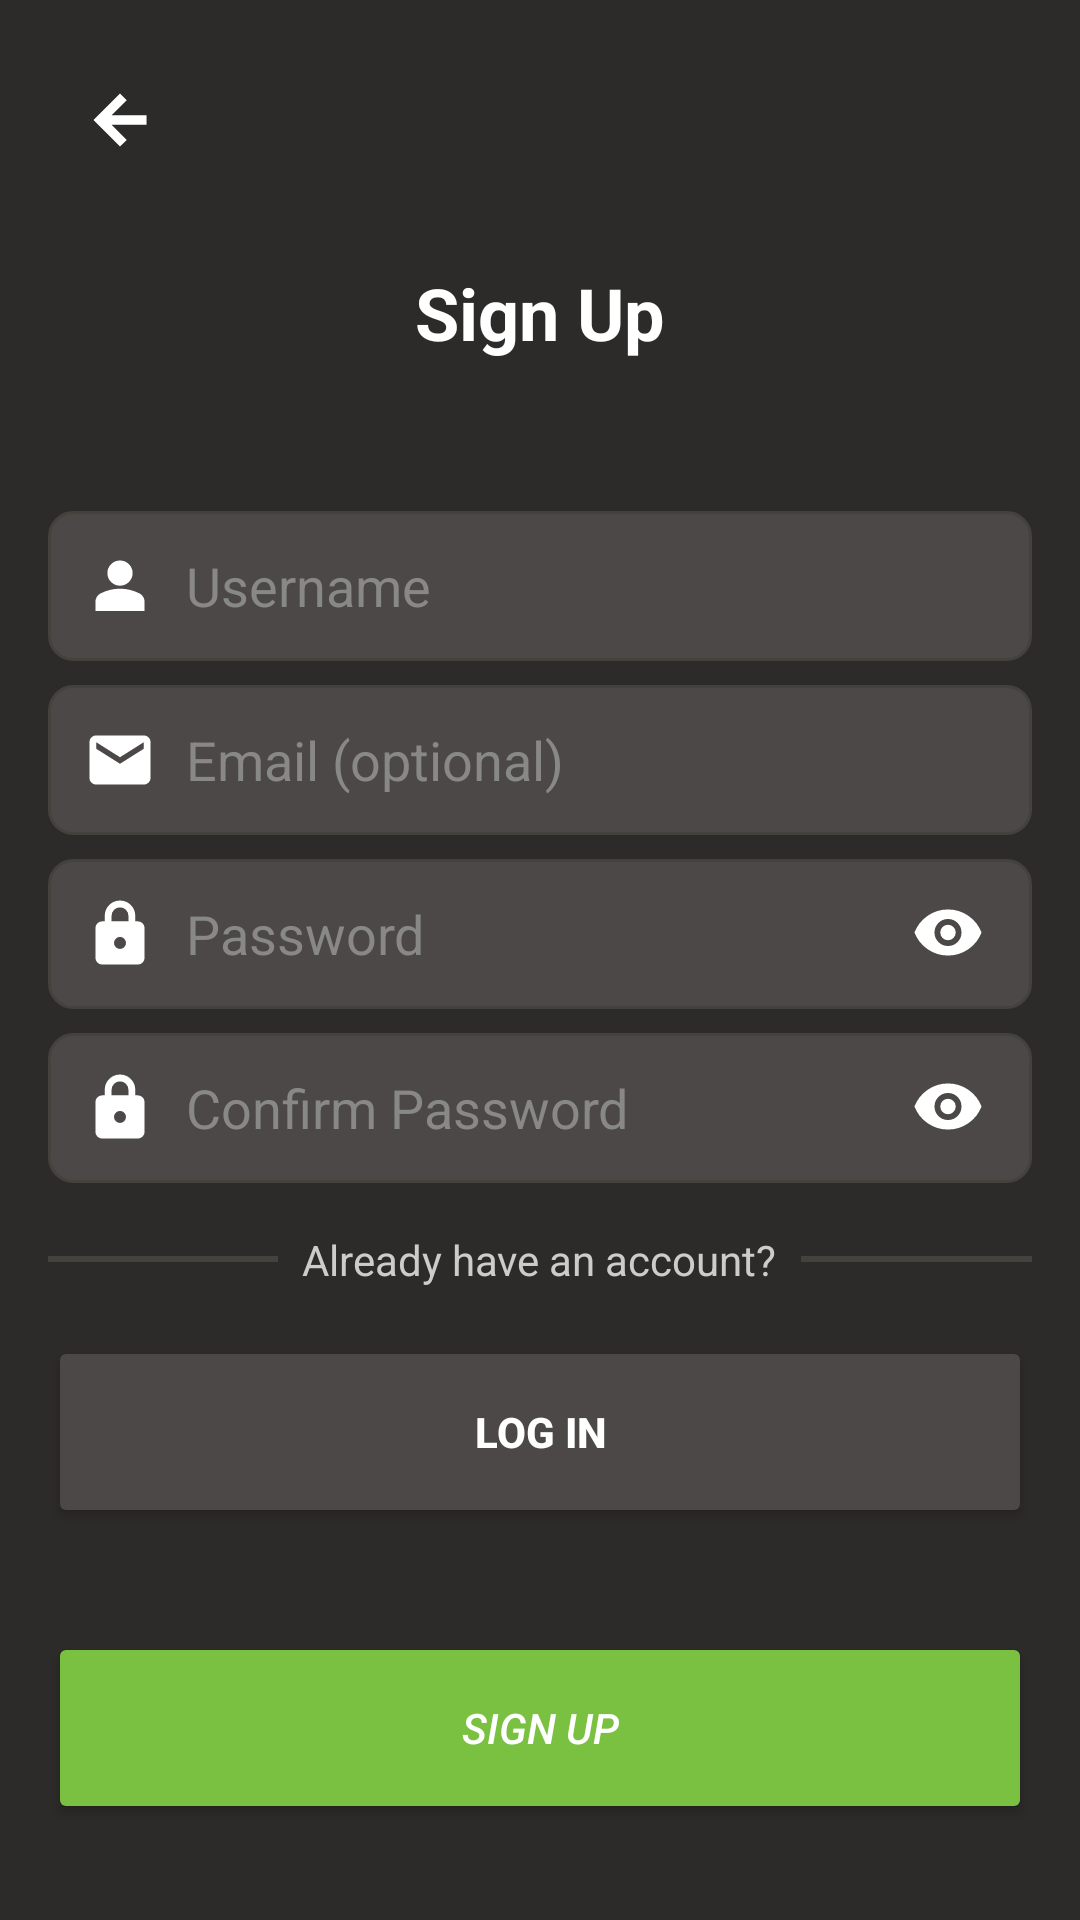

Here is an Android app screen rendered from its layout file. Give the layout XML and the strings, colors and styles it references.
<!-- AndroidManifest.xml: application theme Theme.CarniceChess -->
<!-- res/layout/activity_signup.xml -->
<?xml version="1.0" encoding="utf-8"?>
<LinearLayout
    xmlns:android="http://schemas.android.com/apk/res/android"
    android:layout_width="match_parent"
    android:layout_height="match_parent"
    android:background="#2C2B29"
    android:orientation="vertical"
    android:padding="16dp">

    <ImageButton
        android:id="@+id/activity_signup_button_exit"
        android:layout_width="wrap_content"
        android:layout_height="wrap_content"
        android:src="@drawable/ic_back"
        android:background="?android:attr/selectableItemBackground"
        android:contentDescription="Back"
        android:minHeight="48dp"
        android:minWidth="48dp" />

    <TextView
        android:layout_width="wrap_content"
        android:layout_height="wrap_content"
        android:text="Sign Up"
        android:textSize="24sp"
        android:textStyle="bold"
        android:textColor="@android:color/white"
        android:layout_marginBottom="50dp"
        android:layout_gravity="center_horizontal"
        android:paddingTop="24dp"/>

    <EditText
        android:id="@+id/activity_signup_edittext_username"
        android:layout_width="match_parent"
        android:layout_height="50dp"
        android:background="@drawable/background_edittext"
        android:drawableStart="@drawable/ic_user_24"
        android:drawablePadding="10dp"
        android:hint="Username"
        android:inputType="text"
        android:padding="12dp"
        android:textColor="@color/white"
        android:textColorHint="#888" />

    <EditText
        android:id="@+id/activity_signup_edittext_email"
        android:layout_width="match_parent"
        android:layout_height="50dp"
        android:hint="Email (optional)"
        android:inputType="textEmailAddress"
        android:drawableStart="@drawable/ic_email"
        android:drawablePadding="10dp"
        android:background="@drawable/background_edittext"
        android:padding="12dp"
        android:textColor="@color/white"
        android:textColorHint="#888"
        android:layout_marginTop="8dp"/>

    <RelativeLayout
        android:layout_width="match_parent"
        android:layout_height="wrap_content"
        android:layout_marginTop="8dp">

        <EditText
            android:id="@+id/activity_signup_edittext_password"
            android:layout_width="match_parent"
            android:layout_height="50dp"
            android:hint="Password"
            android:inputType="textPassword"
            android:drawableStart="@drawable/ic_lock"
            android:drawablePadding="10dp"
            android:background="@drawable/background_edittext"
            android:padding="12dp"
            android:textColor="@color/white"
            android:textColorHint="#888"
            android:paddingEnd="48dp"/>

        <ImageButton
            android:id="@+id/activity_signup_button_togglePassword"
            android:layout_width="40dp"
            android:layout_height="40dp"
            android:src="@drawable/ic_visibility"
            android:background="?android:attr/selectableItemBackground"
            android:contentDescription="Toggle Password Visibility"
            android:layout_alignEnd="@id/activity_signup_edittext_password"
            android:layout_centerVertical="true"
            android:layout_marginEnd="8dp"/>
    </RelativeLayout>

    <RelativeLayout
        android:layout_width="match_parent"
        android:layout_height="wrap_content"
        android:layout_marginTop="8dp">

        <EditText
            android:id="@+id/activity_signup_edittext_confirmPassword"
            android:layout_width="match_parent"
            android:layout_height="50dp"
            android:hint="Confirm Password"
            android:inputType="textPassword"
            android:drawableStart="@drawable/ic_lock"
            android:drawablePadding="10dp"
            android:background="@drawable/background_edittext"
            android:padding="12dp"
            android:textColor="@color/white"
            android:textColorHint="#888"
            android:paddingEnd="48dp"/>

        <ImageButton
            android:id="@+id/activity_signup_button_toggleConfirmPassword"
            android:layout_width="40dp"
            android:layout_height="40dp"
            android:src="@drawable/ic_visibility"
            android:background="?android:attr/selectableItemBackground"
            android:contentDescription="Toggle Confirm Password Visibility"
            android:layout_alignEnd="@id/activity_signup_edittext_confirmPassword"
            android:layout_centerVertical="true"
            android:layout_marginEnd="8dp"/>
    </RelativeLayout>


    <LinearLayout
        android:layout_width="match_parent"
        android:layout_height="wrap_content"
        android:orientation="horizontal"
        android:layout_marginTop="16dp"
        android:gravity="center">

        <View
            android:layout_width="0dp"
            android:layout_height="2dp"
            android:layout_weight="1"
            android:background="#44423D"/>

        <TextView
            android:layout_width="wrap_content"
            android:layout_height="wrap_content"
            android:text="Already have an account?"
            android:textColor="#CCCCCC"
            android:textSize="14sp"
            android:paddingHorizontal="8dp"
            android:background="#2C2B29"/>

        <View
            android:layout_width="0dp"
            android:layout_height="2dp"
            android:layout_weight="1"
            android:background="#44423D"/>
    </LinearLayout>

    <androidx.appcompat.widget.AppCompatButton
        android:id="@+id/activity_signup_button_login"
        android:layout_width="match_parent"
        android:layout_height="64dp"
        android:text="Log In"
        android:backgroundTint="#4B4847"
        android:textColor="@android:color/white"
        android:textStyle="bold"
        android:layout_marginTop="16dp"/>

    <View
        android:layout_width="match_parent"
        android:layout_height="0dp"
        android:layout_weight="1"/>

    <androidx.appcompat.widget.AppCompatButton
        android:id="@+id/activity_signup_button_signup"
        android:layout_width="match_parent"
        android:layout_height="64dp"
        android:text="Sign Up"
        android:backgroundTint="#7AC142"
        android:textColor="@android:color/white"
        android:textStyle="italic"
        android:layout_marginBottom="16dp"/>
</LinearLayout>
<!-- resources referenced by this layout -->
<resources>
  <color name="white">#FFFFFFFF</color>
  <!-- drawable background_edittext (drawable) -->
  <?xml version="1.0" encoding="utf-8"?>
  <shape xmlns:android="http://schemas.android.com/apk/res/android"
      android:shape="rectangle">
  
      <solid android:color="#4B4847"/>
  
      <corners android:radius="8dp"/>
  
      <stroke
          android:width="1dp"
          android:color="#44423D"/>
  </shape>
  <!-- drawable ic_back (drawable) -->
  <vector xmlns:android="http://schemas.android.com/apk/res/android"
      android:width="24dp"
      android:height="24dp"
      android:viewportWidth="960"
      android:viewportHeight="960"
      android:autoMirrored="true">
    <path
        android:fillColor="@android:color/white"
        android:pathData="M368,543L570,745L480,834L126,480L480,126L570,215L368,417L834,417L834,543L368,543Z"/>
  </vector>
  <!-- drawable ic_email (drawable) -->
  <vector xmlns:android="http://schemas.android.com/apk/res/android"
      android:width="24dp"
      android:height="24dp"
      android:viewportWidth="960"
      android:viewportHeight="960">
    <path
        android:fillColor="@android:color/white"
        android:pathData="M162.87,808.13Q125.09,808.13 98.48,781.52Q71.87,754.91 71.87,717.13L71.87,242.87Q71.87,205.09 98.48,178.48Q125.09,151.87 162.87,151.87L797.13,151.87Q834.91,151.87 861.52,178.48Q888.13,205.09 888.13,242.87L888.13,717.13Q888.13,754.91 861.52,781.52Q834.91,808.13 797.13,808.13L162.87,808.13ZM480,530.28L797.13,330.28L797.13,242.87L480,442.87L162.87,242.87L162.87,330.28L480,530.28Z"/>
  </vector>
  <!-- drawable ic_user_24 (drawable) -->
  <vector xmlns:android="http://schemas.android.com/apk/res/android"
      android:width="24dp"
      android:height="24dp"
      android:viewportWidth="960"
      android:viewportHeight="960">
    <path
        android:fillColor="@android:color/white"
        android:pathData="M480,475.93Q410.41,475.93 361.14,426.66Q311.87,377.39 311.87,307.8Q311.87,238.22 361.14,189.06Q410.41,139.91 480,139.91Q549.59,139.91 598.86,189.06Q648.13,238.22 648.13,307.8Q648.13,377.39 598.86,426.66Q549.59,475.93 480,475.93ZM151.87,812.2L151.87,691.59Q151.87,655.36 170.61,625Q189.35,594.63 220.41,578.65Q283.13,547.41 348.08,531.67Q413.02,515.93 480,515.93Q547.43,515.93 612.39,531.55Q677.35,547.17 739.59,578.41Q770.65,594.36 789.39,624.66Q808.13,654.96 808.13,691.57L808.13,812.2L151.87,812.2Z"/>
  </vector>
  <!-- drawable ic_visibility (drawable) -->
  <vector xmlns:android="http://schemas.android.com/apk/res/android"
      android:width="24dp"
      android:height="24dp"
      android:viewportWidth="960"
      android:viewportHeight="960">
    <path
        android:fillColor="@android:color/white"
        android:pathData="M480,640Q555,640 607.5,587.5Q660,535 660,460Q660,385 607.5,332.5Q555,280 480,280Q405,280 352.5,332.5Q300,385 300,460Q300,535 352.5,587.5Q405,640 480,640ZM480.04,562.98Q437.15,562.98 407.09,532.96Q377.02,502.93 377.02,460.04Q377.02,417.15 407.04,387.09Q437.07,357.02 479.96,357.02Q522.85,357.02 552.91,387.04Q582.98,417.07 582.98,459.96Q582.98,502.85 552.96,532.91Q522.93,562.98 480.04,562.98ZM480,767.41Q331.13,767.41 209.34,683.52Q87.54,599.63 32.59,460Q87.54,320.37 209.34,236.48Q331.13,152.59 480,152.59Q628.87,152.59 750.66,236.48Q872.46,320.37 927.41,460Q872.46,599.63 750.66,683.52Q628.87,767.41 480,767.41Z"/>
  </vector>
  <style name="Theme.CarniceChess" parent="Base.Theme.CarniceChess" />z
  <style name="Base.Theme.CarniceChess" parent="Theme.Material3.DayNight.NoActionBar">
          
          
      </style>
</resources>
